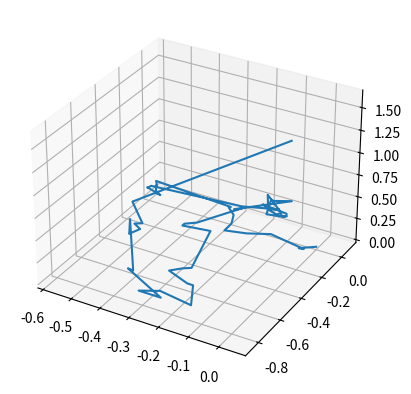

Write the Python code that produced this figure.
import numpy as np
import matplotlib.pyplot as plt
    
def ode_euler(x_start, x_end, h, y0, z0, f, g):
    """
    Solves a coupled pair of ODEs using euler
     
    Takes as arguments:
      x_start - starting point for independent coordinate
      x_end - ending point
      h - difference between x_i and x_i+1 (i.e., delat x)
      y0 - initial value for first variable y(x_start)
      z_0 - initial value for second variable z(x_start)
      f - function for derivative of first variable (i.e., f = dy/dx)
      g - function for deriviative of second variable (i.e., g = dz/dx)
        
      returns three arrays, x[0,N-1], y[0,N-1], and z[0,N-1].
    """
    
    x = np.arange(x_start, x_end, h)
    N = len(x)
    y = np.zeros(N)
    y[0] = y0
    z = np.zeros(N)
    z[0] = z0
    
    for i in range(0, N-1):
        k1 = h * f(x[i], y[i], z[i])
        l1 = h * g(x[i], y[i], z[i])
            
        y[i+1] = y[i] + k1
        z[i+1] = z[i] + l1
                
    return x, y, z
    


def ode_rk4(x_start, x_end, h, y0, z0, f, g):
    """ 
    Solves a coupled pair of ODEs using runge kutta.
     
    Takes as arguments:
      x_start - starting point for independent coordinate
      x_end - ending point
      h - difference between x_i and x_i+1 (i.e., delat x)
      y0 - initial value for first variable y(x_start)
      z_0 - initial value for second variable z(x_start)
      f - function for derivative of first variable (i.e., f = dy/dx)
      g - function for deriviative of second variable (i.e., g = dz/dx)
      
      returns three arrays, x[0,N-1], y[0,N-1], and z[0,N-1].
    """
    
    x = np.arange(x_start, x_end, h)
    N = len(x)
    y= np.zeros(N)
    y[0] = y0
    z = np.zeros(N)
    z[0] = z0
    
    for i in range(0, N-1):
        k1 = h * f(x[i], y[i], z[i])
        l1 = h * g(x[i], y[i], z[i])
        k2 = h * f(x[i] + 0.5 * h, y[i] + 0.5 * k1, z[i] + 0.5 * l1)
        l2 = h * g(x[i] + 0.5 * h, y[i] + 0.5 * k1, z[i] + 0.5 * l1)
        k3 = h * f(x[i] + 0.5 * h, y[i] + 0.5 * k2, z[i] + 0.5 * l2)
        l3 = h * g(x[i] + 0.5 * h, y[i] + 0.5 * k2, z[i] + 0.5 * l2)
        k4 = h * f(x[i] + h, y[i] + k3, z[i] + l3)
        l4 = h * g(x[i] + h, y[i] + k3, z[i] + l3)
    
        y[i+1] = y[i] + (k1 + 2.0 * k2 + 2.0 * k3 + k4) / 6.0
        z[i+1] = z[i] + (l1 + 2.0 * l2 + 2.0 * l3 + l4) / 6.0
        
    return x, y, z
    

def pick_direction(rng):
	"""
	picks a random direction, returns theta and phi
	"""
	
	theta = np.arccos(1 - 2 * rng.random())
	phi = 2*np.pi * rng.random()
	
	return theta, phi
	
def pick_optical_depth(rng):
	"""
	returns a random optical depth from distribution e^-tau
	"""
	
	x = rng.random()
	return -np.log(1 - x)
	
def move_photon(taumax = 10, zmax = 1, rng = np.random.default_rng(), log = True):

	x_list = [0]
	y_list = [0]
	z_list = [0]
	
	n_scatter = 0
	n_restart = 0
	while True:
	
		theta, phi = pick_direction(rng)
		tau = pick_optical_depth(rng)
		
		s = tau/taumax
		
		x = x_list[-1] + s * np.sin(theta) * np.cos(phi)
		y = y_list[-1] + s * np.sin(theta) * np.sin(phi)
		z = z_list[-1] + s * np.cos(theta)
		
		x_list.append(x)
		y_list.append(y)
		z_list.append(z)
		
		n_scatter += 1
		
		if log: print(f"Scatter {n_scatter}: Photon at {x:.3f}, {y:.3f}, {z:.3f}")
		
		if z < 0:
			# start again
			x_list = [0]
			y_list = [0]
			z_list = [0]
			n_scatter = 0
			n_restart += 1
			
		if z > zmax:
			if log: print(f"All done!")
			return x_list, y_list, z_list, theta, phi, n_restart, n_scatter



if __name__ == '__main__':

	# test!
	
    rng = np.random.default_rng()

    x, y, z, theta, phi, nr, ns = move_photon()
    fig  = plt.figure()
    ax = fig.add_subplot(1, 1, 1, projection='3d')
        
    ax.plot(x, y, z, '-')
    plt.show()

	
	
	
	
	
	
	
	
